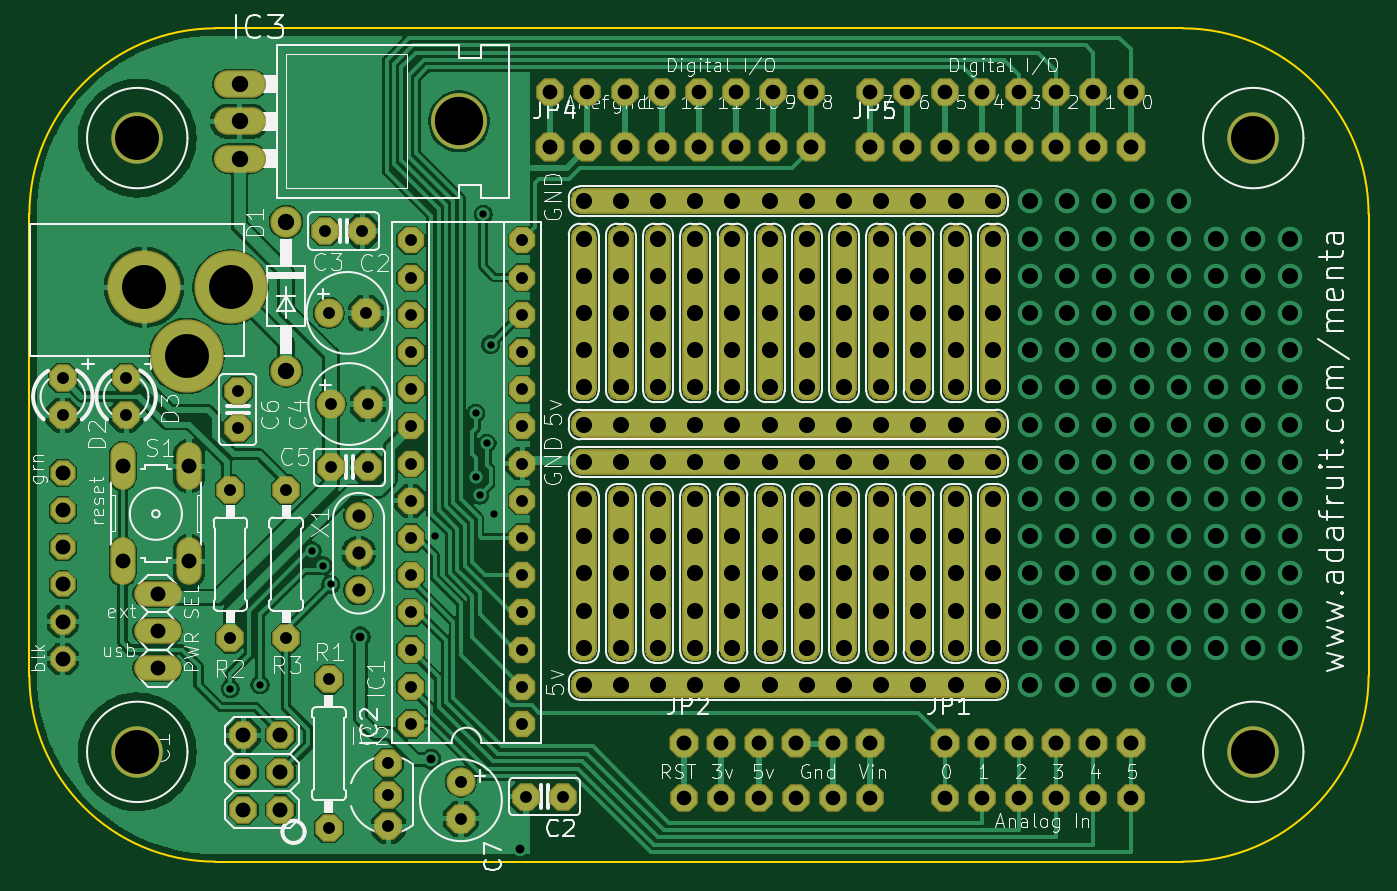
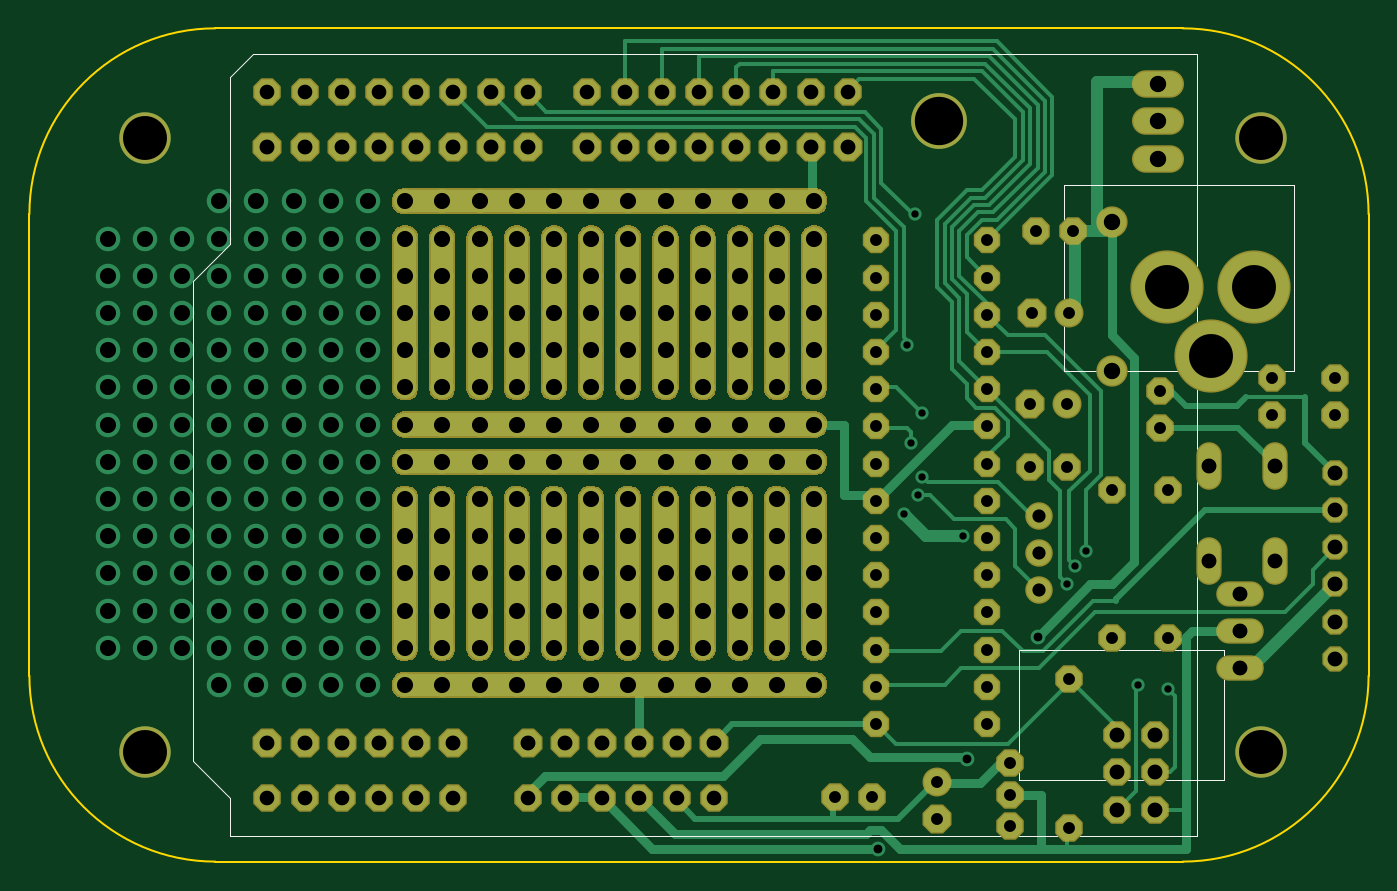
Circuit board: 12 layer files. Board 91.4 x 56.9 mm.
- drill: drill_report.txt (1646 bytes)
- bottom_copper: kicad_file-B_Cu.gbl (56695 bytes)
- bottom_mask: kicad_file-B_Mask.gbs (32513 bytes)
- paste: kicad_file-B_Paste.gbp (506 bytes)
- bottom_silk: kicad_file-B_Silkscreen.gbo (33367 bytes)
- outline: kicad_file-Edge_Cuts.gm1 (1006 bytes)
- top_copper: kicad_file-F_Cu.gtl (180491 bytes)
- top_mask: kicad_file-F_Mask.gts (32513 bytes)
- paste: kicad_file-F_Paste.gtp (506 bytes)
- top_silk: kicad_file-F_Silkscreen.gto (146482 bytes)
- drill: kicad_file-NPTH.drl (3278 bytes)
- drill: kicad_file-PTH.drl (4971 bytes)

=== drill: drill_report.txt (1646 bytes, source withheld) ===
=== bottom_copper: kicad_file-B_Cu.gbl (56695 bytes, source omitted) ===
=== bottom_mask: kicad_file-B_Mask.gbs (32513 bytes, source omitted) ===
=== paste: kicad_file-B_Paste.gbp ===
%TF.GenerationSoftware,KiCad,Pcbnew,10.99.0-3671-gbe90a7e200*%
%TF.CreationDate,2026-09-10T01:02:23+01:00*%
%TF.ProjectId,kicad_file,6b696361-645f-4666-996c-652e6b696361,rev?*%
%TF.SameCoordinates,Original*%
%TF.FileFunction,Paste,Bot*%
%TF.FilePolarity,Positive*%
%FSLAX46Y46*%
G04 Gerber Fmt 4.6, Leading zero omitted, Abs format (unit mm)*
G04 Created by KiCad (PCBNEW 10.99.0-3671-gbe90a7e200) date 2026-09-10 01:02:23*
%MOMM*%
%LPD*%
G01*
G04 APERTURE LIST*
G04 APERTURE END LIST*
M02*

=== bottom_silk: kicad_file-B_Silkscreen.gbo (33367 bytes, source omitted) ===
=== outline: kicad_file-Edge_Cuts.gm1 ===
%TF.GenerationSoftware,KiCad,Pcbnew,10.99.0-3671-gbe90a7e200*%
%TF.CreationDate,2026-09-10T01:02:23+01:00*%
%TF.ProjectId,kicad_file,6b696361-645f-4666-996c-652e6b696361,rev?*%
%TF.SameCoordinates,Original*%
%TF.FileFunction,Profile,NP*%
%FSLAX46Y46*%
G04 Gerber Fmt 4.6, Leading zero omitted, Abs format (unit mm)*
G04 Created by KiCad (PCBNEW 10.99.0-3671-gbe90a7e200) date 2026-09-10 01:02:23*
%MOMM*%
%LPD*%
G01*
G04 APERTURE LIST*
%TA.AperFunction,Profile*%
%ADD10C,0.127000*%
%TD*%
G04 APERTURE END LIST*
%TO.C,U$31*%
D10*
X91440000Y44196000D02*
X91440000Y12700000D01*
X78740000Y0D02*
X12700000Y0D01*
X12700000Y56896000D02*
X78740000Y56896000D01*
X0Y12700000D02*
X0Y44196000D01*
X91440000Y12700000D02*
G75*
G02*
X78740000Y0I-12700000J0D01*
G01*
X78740000Y56896000D02*
G75*
G02*
X91440000Y44196000I0J-12700000D01*
G01*
X12700000Y0D02*
G75*
G02*
X0Y12700000I0J12700000D01*
G01*
X0Y44196000D02*
G75*
G02*
X12700000Y56896000I12700000J0D01*
G01*
%TD*%
M02*

=== top_copper: kicad_file-F_Cu.gtl (180491 bytes, source omitted) ===
=== top_mask: kicad_file-F_Mask.gts (32513 bytes, source omitted) ===
=== paste: kicad_file-F_Paste.gtp ===
%TF.GenerationSoftware,KiCad,Pcbnew,10.99.0-3671-gbe90a7e200*%
%TF.CreationDate,2026-09-10T01:02:23+01:00*%
%TF.ProjectId,kicad_file,6b696361-645f-4666-996c-652e6b696361,rev?*%
%TF.SameCoordinates,Original*%
%TF.FileFunction,Paste,Top*%
%TF.FilePolarity,Positive*%
%FSLAX46Y46*%
G04 Gerber Fmt 4.6, Leading zero omitted, Abs format (unit mm)*
G04 Created by KiCad (PCBNEW 10.99.0-3671-gbe90a7e200) date 2026-09-10 01:02:23*
%MOMM*%
%LPD*%
G01*
G04 APERTURE LIST*
G04 APERTURE END LIST*
M02*

=== top_silk: kicad_file-F_Silkscreen.gto (146482 bytes, source omitted) ===
=== drill: kicad_file-NPTH.drl ===
M48
; DRILL file KiCad 10.99.0-3671-gbe90a7e200 date 2026-09-10T01:02:23
; FORMAT={-:-/ absolute / metric / decimal}
; #@! TF.CreationDate,2026-09-10T01:02:23+01:00
; #@! TF.GenerationSoftware,Kicad,Pcbnew,10.99.0-3671-gbe90a7e200
; #@! TF.FileFunction,NonPlated,1,16,NPTH
FMAT,2
METRIC
; #@! TA.AperFunction,NonPlated,NPTH,ComponentDrill
T1C1.100
; #@! TA.AperFunction,NonPlated,NPTH,ComponentDrill
T2C3.000
; #@! TA.AperFunction,NonPlated,NPTH,ComponentDrill
T3C3.302
%
G90
G05
T1
X37.846Y45.085
X37.846Y42.545
X37.846Y40.005
X37.846Y37.465
X37.846Y34.925
X37.846Y32.385
X37.846Y29.845
X37.846Y27.305
X37.846Y24.765
X37.846Y22.225
X37.846Y19.685
X37.846Y17.145
X37.846Y14.605
X37.846Y12.065
X40.386Y45.085
X40.386Y42.545
X40.386Y40.005
X40.386Y37.465
X40.386Y34.925
X40.386Y32.385
X40.386Y29.845
X40.386Y27.305
X40.386Y24.765
X40.386Y22.225
X40.386Y19.685
X40.386Y17.145
X40.386Y14.605
X40.386Y12.065
X42.926Y45.085
X42.926Y42.545
X42.926Y40.005
X42.926Y37.465
X42.926Y34.925
X42.926Y32.385
X42.926Y29.845
X42.926Y27.305
X42.926Y24.765
X42.926Y22.225
X42.926Y19.685
X42.926Y17.145
X42.926Y14.605
X42.926Y12.065
X45.466Y45.085
X45.466Y42.545
X45.466Y40.005
X45.466Y37.465
X45.466Y34.925
X45.466Y32.385
X45.466Y29.845
X45.466Y27.305
X45.466Y24.765
X45.466Y22.225
X45.466Y19.685
X45.466Y17.145
X45.466Y14.605
X45.466Y12.065
X48.006Y45.085
X48.006Y42.545
X48.006Y40.005
X48.006Y37.465
X48.006Y34.925
X48.006Y32.385
X48.006Y29.845
X48.006Y27.305
X48.006Y24.765
X48.006Y22.225
X48.006Y19.685
X48.006Y17.145
X48.006Y14.605
X48.006Y12.065
X50.546Y45.085
X50.546Y42.545
X50.546Y40.005
X50.546Y37.465
X50.546Y34.925
X50.546Y32.385
X50.546Y29.845
X50.546Y27.305
X50.546Y24.765
X50.546Y22.225
X50.546Y19.685
X50.546Y17.145
X50.546Y14.605
X50.546Y12.065
X53.086Y45.085
X53.086Y42.545
X53.086Y40.005
X53.086Y37.465
X53.086Y34.925
X53.086Y32.385
X53.086Y29.845
X53.086Y27.305
X53.086Y24.765
X53.086Y22.225
X53.086Y19.685
X53.086Y17.145
X53.086Y14.605
X53.086Y12.065
X55.626Y45.085
X55.626Y42.545
X55.626Y40.005
X55.626Y37.465
X55.626Y34.925
X55.626Y32.385
X55.626Y29.845
X55.626Y27.305
X55.626Y24.765
X55.626Y22.225
X55.626Y19.685
X55.626Y17.145
X55.626Y14.605
X55.626Y12.065
X58.166Y45.085
X58.166Y42.545
X58.166Y40.005
X58.166Y37.465
X58.166Y34.925
X58.166Y32.385
X58.166Y29.845
X58.166Y27.305
X58.166Y24.765
X58.166Y22.225
X58.166Y19.685
X58.166Y17.145
X58.166Y14.605
X58.166Y12.065
X60.706Y45.085
X60.706Y42.545
X60.706Y40.005
X60.706Y37.465
X60.706Y34.925
X60.706Y32.385
X60.706Y29.845
X60.706Y27.305
X60.706Y24.765
X60.706Y22.225
X60.706Y19.685
X60.706Y17.145
X60.706Y14.605
X60.706Y12.065
X63.246Y45.085
X63.246Y42.545
X63.246Y40.005
X63.246Y37.465
X63.246Y34.925
X63.246Y32.385
X63.246Y29.845
X63.246Y27.305
X63.246Y24.765
X63.246Y22.225
X63.246Y19.685
X63.246Y17.145
X63.246Y14.605
X63.246Y12.065
X65.786Y45.085
X65.786Y42.545
X65.786Y40.005
X65.786Y37.465
X65.786Y34.925
X65.786Y32.385
X65.786Y29.845
X65.786Y27.305
X65.786Y24.765
X65.786Y22.225
X65.786Y19.685
X65.786Y17.145
X65.786Y14.605
X65.786Y12.065
T2
X7.366Y49.403
X7.366Y7.493
X83.566Y49.403
X83.566Y7.493
T3
X29.337Y50.546
M30

=== drill: kicad_file-PTH.drl ===
M48
; DRILL file KiCad 10.99.0-3671-gbe90a7e200 date 2026-09-10T01:02:23
; FORMAT={-:-/ absolute / metric / decimal}
; #@! TF.CreationDate,2026-09-10T01:02:23+01:00
; #@! TF.GenerationSoftware,Kicad,Pcbnew,10.99.0-3671-gbe90a7e200
; #@! TF.FileFunction,Plated,1,16,PTH
FMAT,2
METRIC
; #@! TA.AperFunction,Plated,PTH,ViaDrill
T1C0.500
; #@! TA.AperFunction,Plated,PTH,ViaDrill
T2C0.600
; #@! TA.AperFunction,Plated,PTH,ComponentDrill
T3C0.813
; #@! TA.AperFunction,Plated,PTH,ComponentDrill
T4C0.900
; #@! TA.AperFunction,Plated,PTH,ComponentDrill
T5C1.000
; #@! TA.AperFunction,Plated,PTH,ComponentDrill
T6C1.016
; #@! TA.AperFunction,Plated,PTH,ViaDrill
T7C1.100
; #@! TA.AperFunction,Plated,PTH,ComponentDrill
T8C1.118
; #@! TA.AperFunction,Plated,PTH,ComponentDrill
T9C3.000
%
G90
G05
T1
X13.716Y11.811
X15.748Y12.065
X19.304Y21.209
X20.066Y20.193
X20.574Y18.923
X27.686Y22.225
X30.48Y30.607
X30.48Y26.289
X30.734Y25.019
X30.988Y44.196
X31.242Y28.575
X31.496Y35.306
X31.75Y23.749
T2
X22.606Y15.367
X27.432Y6.985
X33.528Y0.889
T3
X2.286Y33.02
X2.286Y30.48
X6.604Y33.02
X6.604Y30.48
X13.716Y25.4
X13.716Y15.24
X14.224Y32.131
X14.224Y29.591
X17.526Y25.4
X17.526Y15.24
X20.193Y43.053
X20.447Y37.465
X20.447Y12.446
X20.447Y2.286
X20.574Y31.242
X20.574Y26.924
X22.733Y43.053
X22.987Y37.465
X23.114Y31.242
X23.114Y26.924
X24.511Y6.731
X24.511Y4.572
X24.511Y2.413
X26.035Y42.418
X26.035Y39.878
X26.035Y37.338
X26.035Y34.798
X26.035Y32.258
X26.035Y29.718
X26.035Y27.178
X26.035Y24.638
X26.035Y22.098
X26.035Y19.558
X26.035Y17.018
X26.035Y14.478
X26.035Y11.938
X26.035Y9.398
X29.464Y5.461
X29.464Y2.921
X33.655Y42.418
X33.655Y39.878
X33.655Y37.338
X33.655Y34.798
X33.655Y32.258
X33.655Y29.718
X33.655Y27.178
X33.655Y24.638
X33.655Y22.098
X33.655Y19.558
X33.655Y17.018
X33.655Y14.478
X33.655Y11.938
X33.655Y9.398
X33.909Y4.445
X36.449Y4.445
T4
X22.479Y23.622
X22.479Y21.082
X22.479Y18.542
T5
X35.56Y52.578
X38.1Y52.578
X40.64Y52.578
X43.18Y52.578
X44.704Y4.318
X45.72Y52.578
X47.244Y4.318
X48.26Y52.578
X49.784Y4.318
X50.8Y52.578
X52.324Y4.318
X53.34Y52.578
X54.864Y4.318
X57.404Y52.578
X57.404Y4.318
X59.944Y52.578
X62.484Y52.578
X62.484Y4.318
X65.024Y52.578
X65.024Y4.318
X67.564Y52.578
X67.564Y4.318
X70.104Y52.578
X70.104Y4.318
X72.644Y52.578
X72.644Y4.318
X75.184Y52.578
X75.184Y4.318
T6
X2.286Y26.543
X2.286Y24.003
X2.286Y21.463
X2.286Y18.923
X2.286Y16.383
X2.286Y13.843
X6.375Y27.0
X6.375Y20.498
X8.763Y18.288
X8.763Y15.748
X8.763Y13.208
X10.897Y27.0
X10.897Y20.498
X14.605Y8.636
X14.605Y6.096
X14.605Y3.556
X17.145Y8.636
X17.145Y6.096
X17.145Y3.556
X35.56Y48.768
X38.1Y48.768
X40.64Y48.768
X43.18Y48.768
X44.704Y8.128
X45.72Y48.768
X47.244Y8.128
X48.26Y48.768
X49.784Y8.128
X50.8Y48.768
X52.324Y8.128
X53.34Y48.768
X54.864Y8.128
X57.404Y48.768
X57.404Y8.128
X59.944Y48.768
X62.484Y48.768
X62.484Y8.128
X65.024Y48.768
X65.024Y8.128
X67.564Y48.768
X67.564Y8.128
X70.104Y48.768
X70.104Y8.128
X72.644Y48.768
X72.644Y8.128
X75.184Y48.768
X75.184Y8.128
T7
X68.326Y45.085
X68.326Y42.545
X68.326Y40.005
X68.326Y37.465
X68.326Y34.925
X68.326Y32.385
X68.326Y29.845
X68.326Y27.305
X68.326Y24.765
X68.326Y22.225
X68.326Y19.685
X68.326Y17.145
X68.326Y14.605
X68.326Y12.065
X70.866Y45.085
X70.866Y42.545
X70.866Y40.005
X70.866Y37.465
X70.866Y34.925
X70.866Y32.385
X70.866Y29.845
X70.866Y27.305
X70.866Y24.765
X70.866Y22.225
X70.866Y19.685
X70.866Y17.145
X70.866Y14.605
X70.866Y12.065
X73.406Y45.085
X73.406Y42.545
X73.406Y40.005
X73.406Y37.465
X73.406Y34.925
X73.406Y32.385
X73.406Y29.845
X73.406Y27.305
X73.406Y24.765
X73.406Y22.225
X73.406Y19.685
X73.406Y17.145
X73.406Y14.605
X73.406Y12.065
X75.946Y45.085
X75.946Y42.545
X75.946Y40.005
X75.946Y37.465
X75.946Y34.925
X75.946Y32.385
X75.946Y29.845
X75.946Y27.305
X75.946Y24.765
X75.946Y22.225
X75.946Y19.685
X75.946Y17.145
X75.946Y14.605
X75.946Y12.065
X78.486Y45.085
X78.486Y42.545
X78.486Y40.005
X78.486Y37.465
X78.486Y34.925
X78.486Y32.385
X78.486Y29.845
X78.486Y27.305
X78.486Y24.765
X78.486Y22.225
X78.486Y19.685
X78.486Y17.145
X78.486Y14.605
X78.486Y12.065
X81.026Y42.545
X81.026Y40.005
X81.026Y37.465
X81.026Y34.925
X81.026Y32.385
X81.026Y29.845
X81.026Y27.305
X81.026Y24.765
X81.026Y22.225
X81.026Y19.685
X81.026Y17.145
X81.026Y14.605
X83.566Y42.545
X83.566Y40.005
X83.566Y37.465
X83.566Y34.925
X83.566Y32.385
X83.566Y29.845
X83.566Y27.305
X83.566Y24.765
X83.566Y22.225
X83.566Y19.685
X83.566Y17.145
X83.566Y14.605
X86.106Y42.545
X86.106Y40.005
X86.106Y37.465
X86.106Y34.925
X86.106Y32.385
X86.106Y29.845
X86.106Y27.305
X86.106Y24.765
X86.106Y22.225
X86.106Y19.685
X86.106Y17.145
X86.106Y14.605
T8
X14.351Y53.086
X14.351Y50.546
X14.351Y48.006
X17.526Y43.688
X17.526Y33.528
T9
X7.835Y39.216
X10.735Y34.516
X13.735Y39.216
M30
